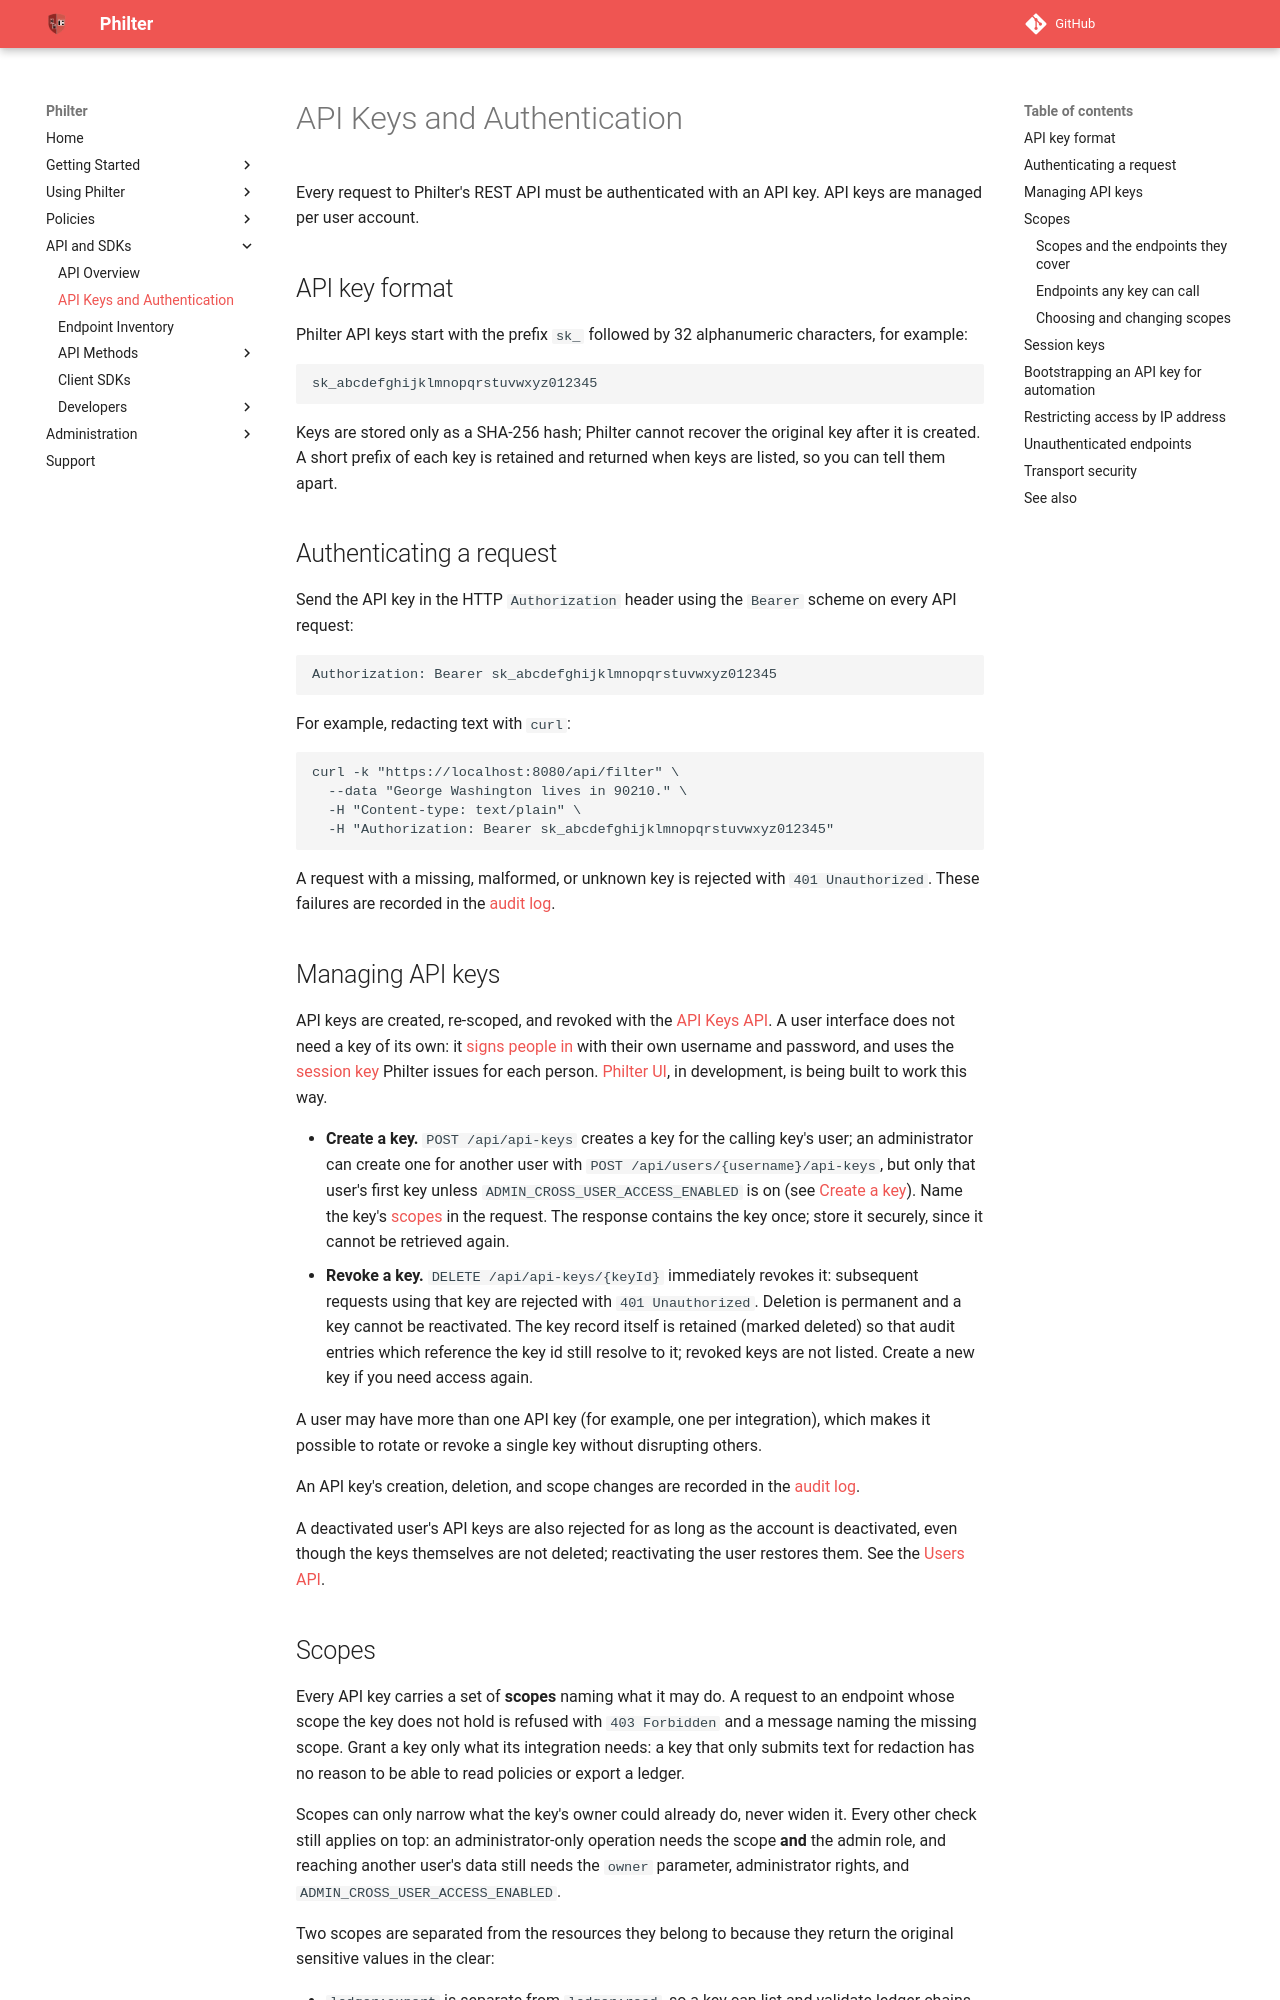

repository: philterd/philter · page: 4.0.0/account/api_keys.html · generator: mkdocs

# API Keys and Authentication

Every request to Philter's REST API must be authenticated with an API key. API keys are managed per user account.

## API key format

Philter API keys start with the prefix `sk_` followed by 32 alphanumeric characters, for example:

```
sk_abcdefghijklmnopqrstuvwxyz012345
```

Keys are stored only as a SHA-256 hash; Philter cannot recover the original key after it is created. A short prefix of each key is retained and returned when keys are listed, so you can tell them apart.

## Authenticating a request

Send the API key in the HTTP `Authorization` header using the `Bearer` scheme on every API request:

```http
Authorization: Bearer sk_abcdefghijklmnopqrstuvwxyz012345
```

For example, redacting text with `curl`:

```
curl -k "https://localhost:8080/api/filter" \
  --data "George Washington lives in 90210." \
  -H "Content-type: text/plain" \
  -H "Authorization: Bearer sk_abcdefghijklmnopqrstuvwxyz012345"
```

A request with a missing, malformed, or unknown key is rejected with `401 Unauthorized`. These failures are recorded in the [audit log](../auditing.md).

## Managing API keys

API keys are created, re-scoped, and revoked with the [API Keys API](../api_and_sdks/api/api_keys_api.md). A user interface does not need a key of its own: it [signs people in](../sign_in_security.md) with their own username and password, and uses the [session key](#session-keys) Philter issues for each person. [Philter UI](https://github.com/philterd/philter-ui), in development, is being built to work this way.

* **Create a key.** `POST /api/api-keys` creates a key for the calling key's user; an administrator can create one for another user with `POST /api/users/{username}/api-keys`, but only that user's first key unless `ADMIN_CROSS_USER_ACCESS_ENABLED` is on (see [Create a key](../api_and_sdks/api/api_keys_api.md#create-a-key)). Name the key's [scopes](#scopes) in the request. The response contains the key once; store it securely, since it cannot be retrieved again.
* **Revoke a key.** `DELETE /api/api-keys/{keyId}` immediately revokes it: subsequent requests using that key are rejected with `401 Unauthorized`. Deletion is permanent and a key cannot be reactivated. The key record itself is retained (marked deleted) so that audit entries which reference the key id still resolve to it; revoked keys are not listed. Create a new key if you need access again.

A user may have more than one API key (for example, one per integration), which makes it possible to rotate or revoke a single key without disrupting others.

An API key's creation, deletion, and scope changes are recorded in the [audit log](../auditing.md).

A deactivated user's API keys are also rejected for as long as the account is deactivated, even though the keys themselves are not deleted; reactivating the user restores them. See the [Users API](../api_and_sdks/api/users_api.md).
